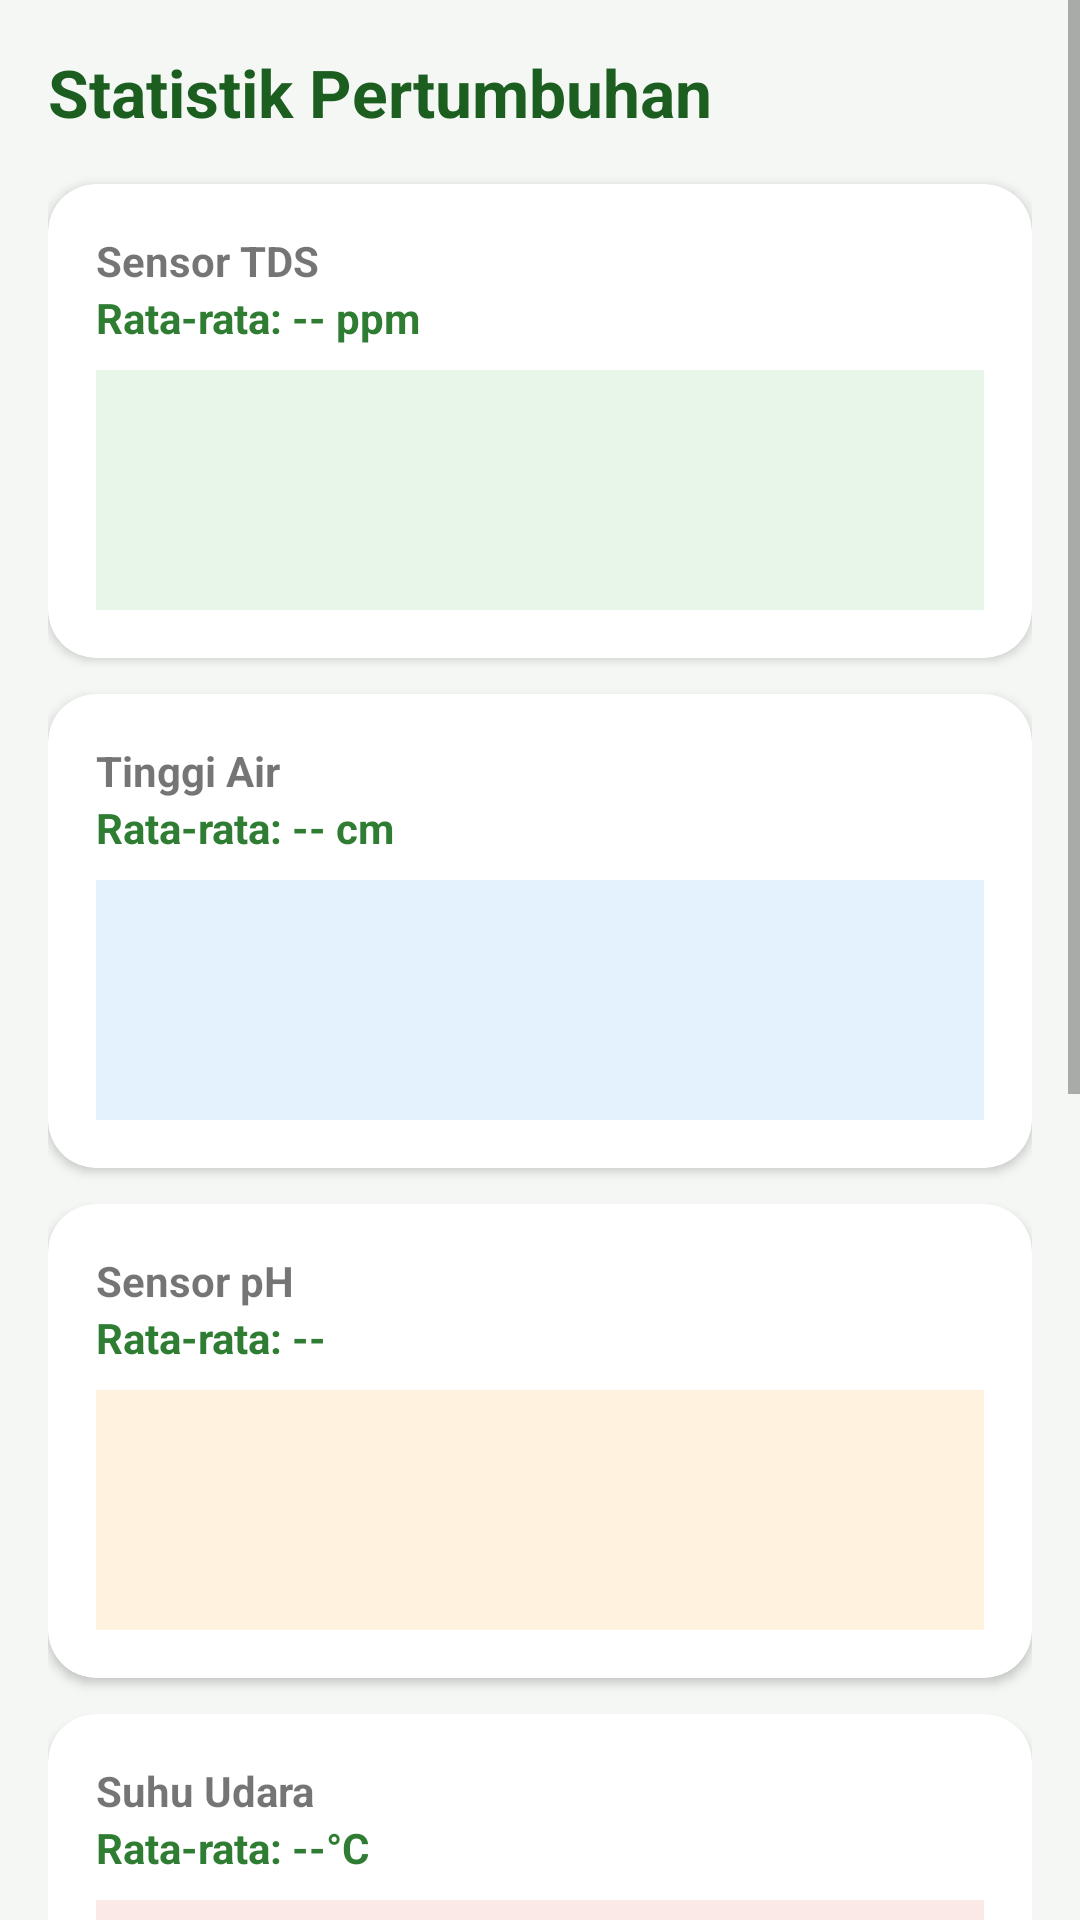

Produce the Android XML layout that renders to this screen, including the resource entries it uses.
<!-- AndroidManifest.xml: application theme Theme.Hydronion -->
<!-- res/layout/fragment_admin_monitoring.xml -->
<?xml version="1.0" encoding="utf-8"?>
<ScrollView xmlns:android="http://schemas.android.com/apk/res/android"
    xmlns:app="http://schemas.android.com/apk/res-auto"
    android:layout_width="match_parent"
    android:layout_height="match_parent"
    android:fillViewport="true"
    android:background="#F4F7F4">

    <LinearLayout
        android:layout_width="match_parent"
        android:layout_height="wrap_content"
        android:orientation="vertical"
        android:paddingLeft="16dp"
        android:paddingTop="16dp"
        android:paddingRight="16dp"
        android:paddingBottom="100dp" > <TextView
        android:layout_width="wrap_content"
        android:layout_height="wrap_content"
        android:text="Statistik Pertumbuhan"
        android:textSize="22sp"
        android:textStyle="bold"
        android:textColor="#1B5E20"
        android:layout_marginBottom="16dp"/>

        <androidx.cardview.widget.CardView
            android:layout_width="match_parent"
            android:layout_height="wrap_content"
            app:cardCornerRadius="16dp"
            android:layout_marginBottom="12dp">
            <LinearLayout
                android:layout_width="match_parent"
                android:layout_height="wrap_content"
                android:orientation="vertical"
                android:padding="16dp">
                <TextView
                    android:layout_width="wrap_content"
                    android:layout_height="wrap_content"
                    android:text="Sensor TDS"
                    android:textStyle="bold"/>
                <TextView
                    android:id="@+id/tvAvgTds"
                    android:layout_width="wrap_content"
                    android:layout_height="wrap_content"
                    android:text="Rata-rata: -- ppm"
                    android:textColor="#2E7D32"
                    android:textStyle="bold"/>
                <View
                    android:layout_width="match_parent"
                    android:layout_height="80dp"
                    android:layout_marginTop="8dp"
                    android:background="#E8F5E9"/>
            </LinearLayout>
        </androidx.cardview.widget.CardView>

        <androidx.cardview.widget.CardView
            android:layout_width="match_parent"
            android:layout_height="wrap_content"
            app:cardCornerRadius="16dp"
            android:layout_marginBottom="12dp">
            <LinearLayout
                android:layout_width="match_parent"
                android:layout_height="wrap_content"
                android:orientation="vertical"
                android:padding="16dp">
                <TextView
                    android:layout_width="wrap_content"
                    android:layout_height="wrap_content"
                    android:text="Tinggi Air"
                    android:textStyle="bold"/>
                <TextView
                    android:id="@+id/tvAvgWater"
                    android:layout_width="wrap_content"
                    android:layout_height="wrap_content"
                    android:text="Rata-rata: -- cm"
                    android:textColor="#2E7D32"
                    android:textStyle="bold"/>
                <View
                    android:layout_width="match_parent"
                    android:layout_height="80dp"
                    android:layout_marginTop="8dp"
                    android:background="#E3F2FD"/>
            </LinearLayout>
        </androidx.cardview.widget.CardView>

        <androidx.cardview.widget.CardView
            android:layout_width="match_parent"
            android:layout_height="wrap_content"
            app:cardCornerRadius="16dp"
            android:layout_marginBottom="12dp">
            <LinearLayout
                android:layout_width="match_parent"
                android:layout_height="wrap_content"
                android:orientation="vertical"
                android:padding="16dp">
                <TextView
                    android:layout_width="wrap_content"
                    android:layout_height="wrap_content"
                    android:text="Sensor pH"
                    android:textStyle="bold"/>
                <TextView
                    android:id="@+id/tvAvgPh"
                    android:layout_width="wrap_content"
                    android:layout_height="wrap_content"
                    android:text="Rata-rata: --"
                    android:textColor="#2E7D32"
                    android:textStyle="bold"/>
                <View
                    android:layout_width="match_parent"
                    android:layout_height="80dp"
                    android:layout_marginTop="8dp"
                    android:background="#FFF3E0"/>
            </LinearLayout>
        </androidx.cardview.widget.CardView>

        <androidx.cardview.widget.CardView
            android:layout_width="match_parent"
            android:layout_height="wrap_content"
            app:cardCornerRadius="16dp"
            android:layout_marginBottom="12dp">
            <LinearLayout
                android:layout_width="match_parent"
                android:layout_height="wrap_content"
                android:orientation="vertical"
                android:padding="16dp">
                <TextView
                    android:layout_width="wrap_content"
                    android:layout_height="wrap_content"
                    android:text="Suhu Udara"
                    android:textStyle="bold"/>
                <TextView
                    android:id="@+id/tvAvgTemp"
                    android:layout_width="wrap_content"
                    android:layout_height="wrap_content"
                    android:text="Rata-rata: --°C"
                    android:textColor="#2E7D32"
                    android:textStyle="bold"/>
                <View
                    android:layout_width="match_parent"
                    android:layout_height="80dp"
                    android:layout_marginTop="8dp"
                    android:background="#FBE9E7"/>
            </LinearLayout>
        </androidx.cardview.widget.CardView>

        <androidx.cardview.widget.CardView
            android:layout_width="match_parent"
            android:layout_height="wrap_content"
            app:cardCornerRadius="16dp"
            android:layout_marginBottom="20dp">
            <LinearLayout
                android:layout_width="match_parent"
                android:layout_height="wrap_content"
                android:orientation="vertical"
                android:padding="16dp">
                <TextView
                    android:layout_width="wrap_content"
                    android:layout_height="wrap_content"
                    android:text="Kelembaban"
                    android:textStyle="bold"/>
                <TextView
                    android:id="@+id/tvAvgHum"
                    android:layout_width="wrap_content"
                    android:layout_height="wrap_content"
                    android:text="Rata-rata: --%"
                    android:textColor="#2E7D32"
                    android:textStyle="bold"/>
                <View
                    android:layout_width="match_parent"
                    android:layout_height="80dp"
                    android:layout_marginTop="8dp"
                    android:background="#E1F5FE"/>
            </LinearLayout>
        </androidx.cardview.widget.CardView>

        <EditText
            android:id="@+id/etAdminSuggestion"
            android:layout_width="match_parent"
            android:layout_height="wrap_content"
            android:hint="Berikan saran/instruksi ke Client..."
            android:background="@android:drawable/editbox_background"
            android:padding="12dp"/>

        <Button
            android:id="@+id/btnSendSuggestion"
            android:layout_width="match_parent"
            android:layout_height="wrap_content"
            android:text="Kirim Saran"
            android:layout_marginTop="8dp"
            android:backgroundTint="#2E7D32" />

    </LinearLayout>
</ScrollView>
<!-- resources referenced by this layout -->
<resources>
  <style name="Theme.Hydronion" parent="Theme.MaterialComponents.DayNight.NoActionBar">
          <item name="colorPrimary">@color/green_primary</item>
          <item name="colorOnPrimary">@color/white</item>
          <item name="android:statusBarColor">@android:color/transparent</item>
      </style>
  <color name="green_primary">#00FF66</color>
  <color name="white">#FFFFFF</color>
</resources>
